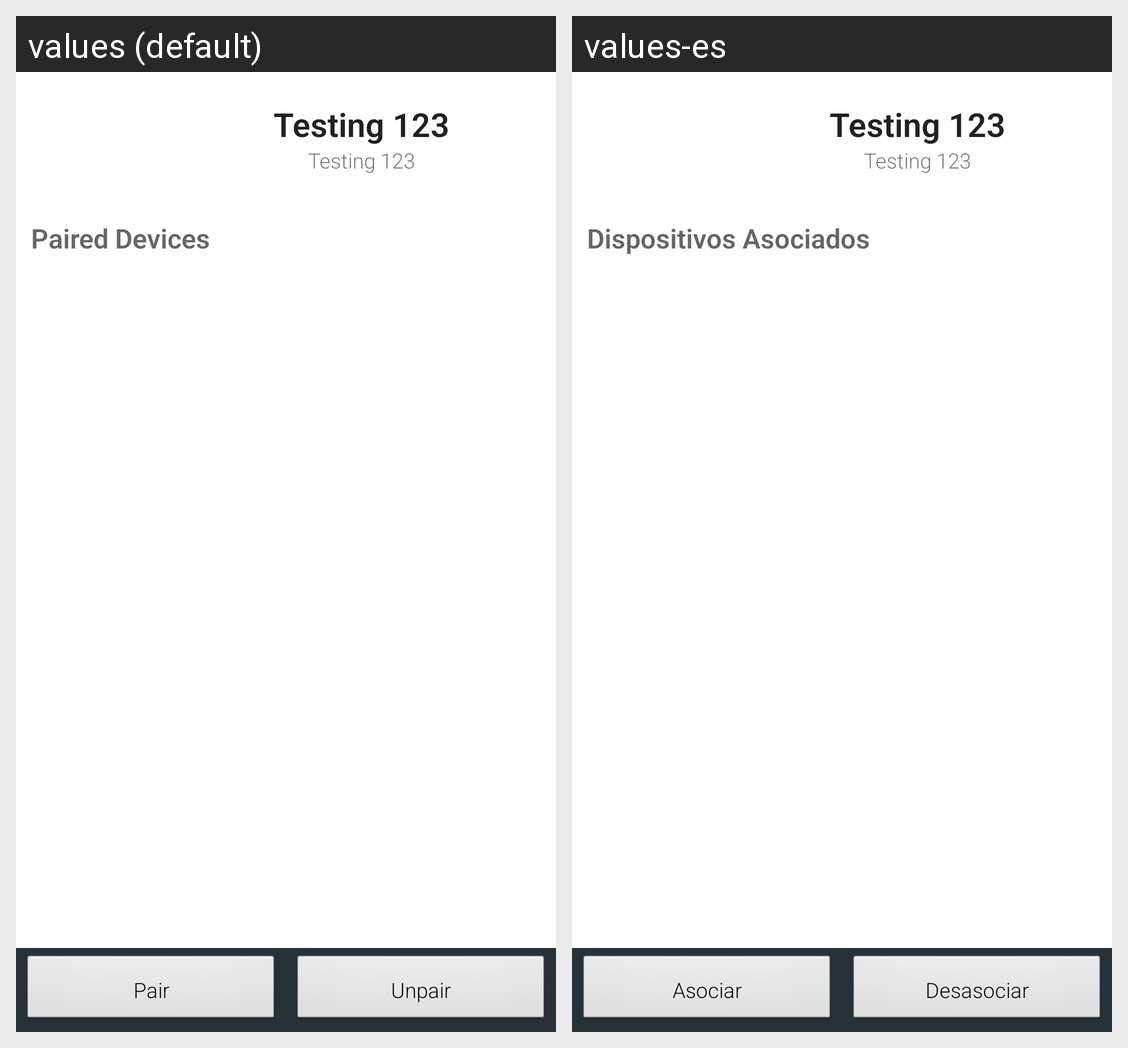

The Android screen above is rendered under two locales of the same app. Produce the string resources it draws, with the default and per-locale values.
Android screen res/layout/fragment_remote_detail.xml rendered under 2 locales, left to right: values (default), values-es. Device: Nexus 5 (rendered at 1080×1920; each locale shown at half size, 540×960, under a caption strip naming it); theme AppTheme.
Strings drawn on this screen, with the default value and each locale's value (text and hints the layout hard-codes, and strings that could not be matched under every locale, appear in the picture but are not listed):

remote_paired_devices
  values: Paired Devices
  values-es: Dispositivos Asociados

remote_add
  values: Pair
  values-es: Asociar

remote_remove
  values: Unpair
  values-es: Desasociar
